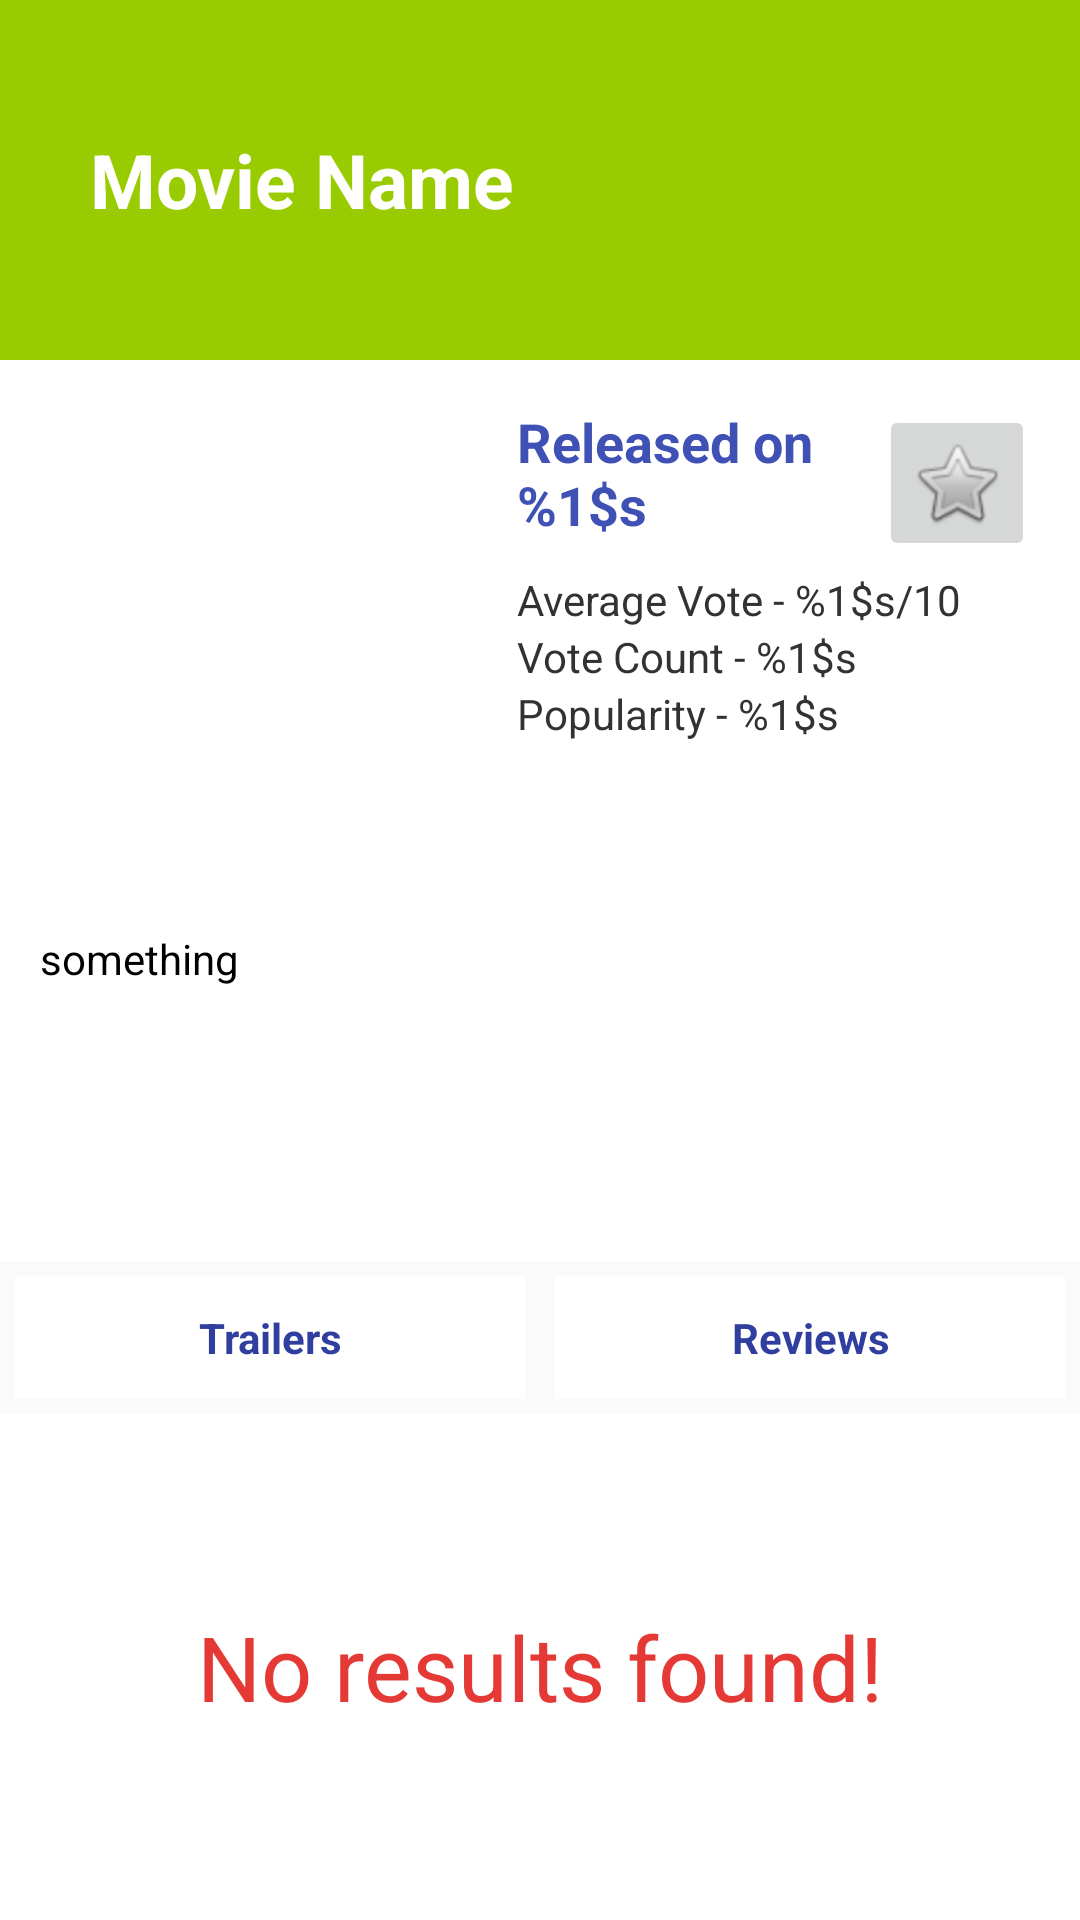

Layout XML and referenced resources for this Android screen:
<!-- AndroidManifest.xml: activity theme AppTheme.NoActionBar -->
<!-- res/layout/fragment_detail_movie.xml -->
<LinearLayout xmlns:android="http://schemas.android.com/apk/res/android"
              xmlns:tools="http://schemas.android.com/tools"
              android:layout_width="match_parent"
              android:layout_height="match_parent"
              android:orientation="vertical"
              tools:context=".fragments.DetailMovieFragment">

    <TextView
        android:id="@+id/movie_title"
        android:layout_width="match_parent"
        android:layout_height="0dp"
        android:layout_weight=".20"
        android:background="@android:color/holo_green_light"
        android:gravity="center_vertical"
        android:paddingLeft="@dimen/dimen_30dp"
        android:text="Movie Name"
        android:textColor="@android:color/white"
        android:textSize="25sp"
        android:textStyle="bold"/>

    <RelativeLayout
        android:layout_width="match_parent"
        android:layout_height="0dp"
        android:layout_weight=".50"
        android:background="@android:color/white">

        <LinearLayout
            android:layout_width="match_parent"
            android:layout_height="match_parent"
            android:orientation="vertical">

            <LinearLayout
                android:layout_width="match_parent"
                android:layout_height="0dp"
                android:layout_weight=".60"
                android:orientation="horizontal"
                android:padding="@dimen/dimen_5dp">

                <ImageView
                    android:id="@+id/backdrop_image"
                    android:layout_width="0dp"
                    android:layout_height="match_parent"
                    android:layout_weight=".45"
                    android:paddingBottom="@dimen/dimen_5dp"
                    android:paddingTop="@dimen/dimen_5dp"
                    android:scaleType="fitCenter"/>

                <LinearLayout
                    android:layout_width="0dp"
                    android:layout_height="match_parent"
                    android:layout_weight=".55"
                    android:orientation="vertical"
                    android:padding="@dimen/dimen_10dp">

                    <LinearLayout
                        android:layout_width="match_parent"
                        android:layout_height="wrap_content"
                        android:orientation="horizontal">

                        <TextView
                            android:id="@+id/txt_year"
                            android:layout_width="0dp"
                            android:layout_height="wrap_content"
                            android:layout_marginBottom="@dimen/dimen_10dp"
                            android:layout_weight=".70"
                            android:text="@string/released_on"
                            android:textColor="@color/colorPrimary"
                            android:textSize="18sp"
                            android:textStyle="bold"/>

                        <ImageButton
                            android:id="@+id/mark_fav"
                            android:layout_width="0dp"
                            android:layout_height="wrap_content"
                            android:layout_gravity="top"
                            android:layout_weight=".30"
                            android:src="@drawable/fav_selector"/>
                    </LinearLayout>

                    <TextView
                        android:id="@+id/txt_rating"
                        android:layout_width="wrap_content"
                        android:layout_height="wrap_content"
                        android:text="@string/vote_avg"
                        android:textColor="@android:color/secondary_text_light"
                        android:textSize="14sp"/>

                    <TextView
                        android:id="@+id/txt_vote_count"
                        android:layout_width="wrap_content"
                        android:layout_height="wrap_content"
                        android:text="@string/vote_count"
                        android:textColor="@android:color/secondary_text_light"
                        android:textSize="14sp"/>

                    <TextView
                        android:id="@+id/txt_lang"
                        android:layout_width="wrap_content"
                        android:layout_height="wrap_content"
                        android:text="@string/popularity"
                        android:textColor="@android:color/secondary_text_light"
                        android:textSize="14sp"/>

                </LinearLayout>

            </LinearLayout>

            <ScrollView
                android:layout_width="match_parent"
                android:layout_height="0dp"
                android:layout_weight=".40"
                android:padding="@dimen/dimen_10dp">

                <TextView
                    android:id="@+id/txt_description"
                    android:layout_width="match_parent"
                    android:layout_height="match_parent"
                    android:text=" something"
                    android:textColor="@android:color/black"/>

            </ScrollView>
        </LinearLayout>

    </RelativeLayout>

    <LinearLayout
        android:layout_width="match_parent"
        android:layout_height="wrap_content"
        android:layout_weight=".02"
        android:orientation="horizontal">

        <TextView
            android:id="@+id/txt_trailers"
            android:layout_width="0dp"
            android:layout_height="match_parent"
            android:layout_margin="@dimen/dimen_5dp"
            android:layout_weight="1"
            android:background="@drawable/text_background_selector"
            android:gravity="center"
            android:padding="@dimen/dimen_5dp"
            android:text="@string/trailers_title"
            android:textColor="@color/text_color_selector"
            android:textStyle="bold"/>

        <TextView
            android:id="@+id/txt_reviews"
            android:layout_width="0dp"
            android:layout_height="match_parent"
            android:layout_margin="@dimen/dimen_5dp"
            android:layout_weight="1"
            android:background="@drawable/text_background_selector"
            android:gravity="center"
            android:padding="@dimen/dimen_5dp"
            android:text="@string/reviews_title"
            android:textColor="@color/text_color_selector"
            android:textStyle="bold"/>

    </LinearLayout>

    <RelativeLayout
        android:layout_width="match_parent"
        android:layout_height="0dp"
        android:layout_weight=".28">

        <ListView
            android:id="@+id/trailers"
            android:layout_width="match_parent"
            android:layout_height="match_parent"
            android:background="@android:color/white"/>

        <TextView
            android:id="@android:id/empty"
            android:layout_width="match_parent"
            android:layout_height="match_parent"
            android:layout_centerInParent="true"
            android:gravity="center"
            android:text="@string/no_results"
            android:textColor="@color/colorRed600"
            android:textSize="@dimen/size_30sp"/>
    </RelativeLayout>

</LinearLayout>
<!-- resources referenced by this layout -->
<resources>
  <color name="colorPrimary">#3F51B5</color>
  <color name="colorRed600">#E53935</color>
  <dimen name="dimen_10dp">10dp</dimen>
  <dimen name="dimen_30dp">30dp</dimen>
  <dimen name="dimen_5dp">5dp</dimen>
  <dimen name="size_30sp">30sp</dimen>
  <!-- drawable fav_selector (drawable) -->
  <?xml version="1.0" encoding="utf-8"?>
  <selector xmlns:android="http://schemas.android.com/apk/res/android">
  
      <item android:drawable="@android:drawable/btn_star_big_off" android:state_selected="false"></item>
      <item android:drawable="@android:drawable/btn_star_big_on" android:state_selected="true"></item>
  </selector>
  <!-- drawable text_background_selector (drawable) -->
  <?xml version="1.0" encoding="utf-8"?>
  <selector xmlns:android="http://schemas.android.com/apk/res/android">
  
      <item android:drawable="@color/colorPrimaryDark" android:state_selected="true"></item>
      <item android:drawable="@android:color/white" android:state_selected="false"></item>
  
  </selector>
  <string name="no_results">No results found!</string>
  <string name="popularity">Popularity - %1$s</string>
  <string name="released_on">Released on \n%1$s</string>
  <string name="reviews_title">Reviews</string>
  <string name="trailers_title">Trailers</string>
  <string name="vote_avg">Average Vote - %1$s/10</string>
  <string name="vote_count">Vote Count - %1$s</string>
  <style name="AppTheme.NoActionBar">
          <item name="windowActionBar">false</item>
          <item name="windowNoTitle">true</item>
      </style>
  <color name="colorPrimaryDark">#303F9F</color>
</resources>
